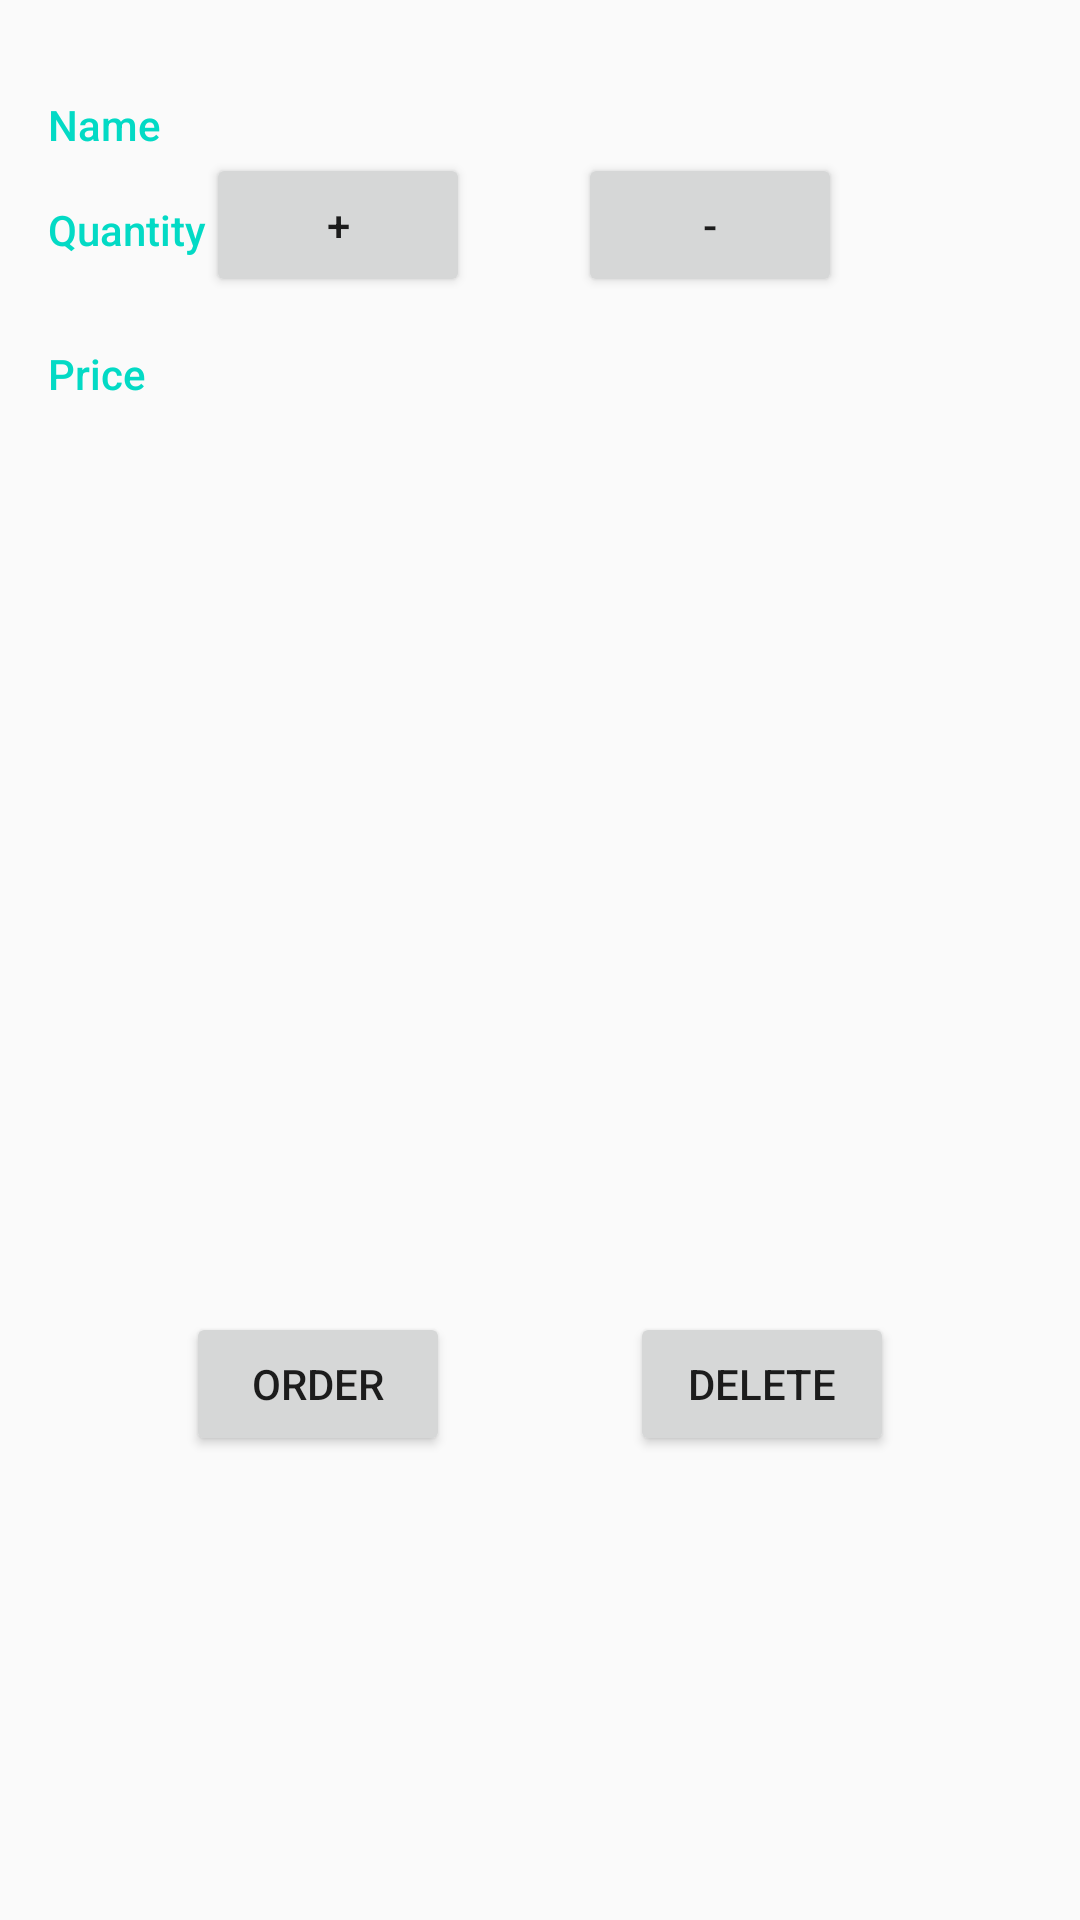

Android layout source for this screen:
<!-- AndroidManifest.xml: activity theme EditorTheme -->
<!-- res/layout/activity_detail.xml -->
<?xml version="1.0" encoding="utf-8"?>
<LinearLayout xmlns:android="http://schemas.android.com/apk/res/android"
    android:layout_width="match_parent"
    android:layout_height="match_parent"
    android:orientation="vertical"
    android:padding="16dp">

    <LinearLayout
        android:layout_width="match_parent"
        android:layout_height="0dp"
        android:layout_weight="2"
        android:orientation="vertical">

        <ImageView
            android:layout_width="wrap_content"
            android:layout_height="wrap_content" />

        <LinearLayout
            android:layout_width="match_parent"
            android:layout_height="wrap_content">

            <TextView
                style="@style/CategoryStyle"
                android:text="@string/category_name" />

            <TextView
                android:id="@+id/detail_view_name"
                style="@style/EditorFieldStyle" />
        </LinearLayout>

        <LinearLayout
            android:layout_width="match_parent"
            android:layout_height="wrap_content">

            <TextView
                style="@style/CategoryStyle"
                android:text="@string/category_quantity" />
<LinearLayout
    android:layout_width="match_parent"
    android:layout_height="wrap_content"
    android:orientation="horizontal">
    <Button
        android:id="@+id/detail_view_increment"
        android:layout_width="wrap_content"
        android:layout_height="wrap_content"
        android:text="+"/>
            <TextView
                android:layout_height="match_parent"
                android:layout_width="36dp"
                android:id="@+id/detail_view_quantity" />
    <Button
        android:id="@+id/detail_view_decrement"
        android:layout_width="wrap_content"
        android:layout_height="wrap_content"
        android:text="-"/>
</LinearLayout>
        </LinearLayout>

        <LinearLayout
            android:layout_width="match_parent"
            android:layout_height="wrap_content">

            <TextView
                style="@style/CategoryStyle"
                android:text="@string/category_price" />

            <TextView
                android:id="@+id/detail_view_price"
                style="@style/EditorFieldStyle" />
        </LinearLayout>
    </LinearLayout>

    <LinearLayout
        android:layout_width="match_parent"
        android:layout_height="0dp"
        android:layout_weight="1"
        android:orientation="horizontal"
        android:padding="16dp">

        <LinearLayout
            android:layout_width="0dp"
            android:layout_height="wrap_content"
            android:orientation="vertical"
            android:layout_weight="1">

            <Button
                android:id="@+id/detail_view_order"
                android:layout_width="wrap_content"
                android:layout_height="wrap_content"
                android:text="@string/order"
                android:layout_gravity="center"/>
        </LinearLayout>

        <LinearLayout
            android:layout_width="0dp"
            android:layout_height="wrap_content"
            android:layout_weight="1"
            android:orientation="vertical">

            <Button
                android:id="@+id/detail_view_delete"
                android:layout_width="wrap_content"
                android:layout_height="wrap_content"
                android:text="@string/delete"
                android:layout_gravity="center"/>
        </LinearLayout>
    </LinearLayout>
</LinearLayout>
<!-- resources referenced by this layout -->
<resources>
  <string name="category_name">Name</string>
  <string name="category_price">Price</string>
  <string name="category_quantity">Quantity</string>
  <string name="delete">Delete</string>
  <string name="order">Order</string>
  <style name="CategoryStyle">
          <item name="android:layout_height">wrap_content</item>
          <item name="android:layout_width">0dp</item>
          <item name="android:layout_weight">1</item>
          <item name="android:paddingTop">16dp</item>
          <item name="android:textColor">@color/colorAccent</item>
          <item name="android:fontFamily">sans-serif-medium</item>
          <item name="android:textAppearance">?android:textAppearanceSmall</item>
      </style>
  <style name="EditorFieldStyle">
          <item name="android:layout_height">wrap_content</item>
          <item name="android:layout_width">0dp</item>
          <item name="android:fontFamily">sans-serif-light</item>
          <item name="android:textAppearance">?android:textAppearanceMedium</item>
          <item name="android:layout_weight">3</item>
      </style>
  <style name="EditorTheme" parent="Theme.AppCompat.Light.DarkActionBar">
          <item name="colorPrimary">#2D3640</item>
          <item name="colorPrimaryDark">#394450</item>
          <item name="colorAccent">@color/colorAccent</item>
      </style>
  <!-- not gathered from this repository: default colours our renderer supplied (Android Studio template values) -->
  <color name="colorAccent">#FF03DAC5</color>
</resources>
